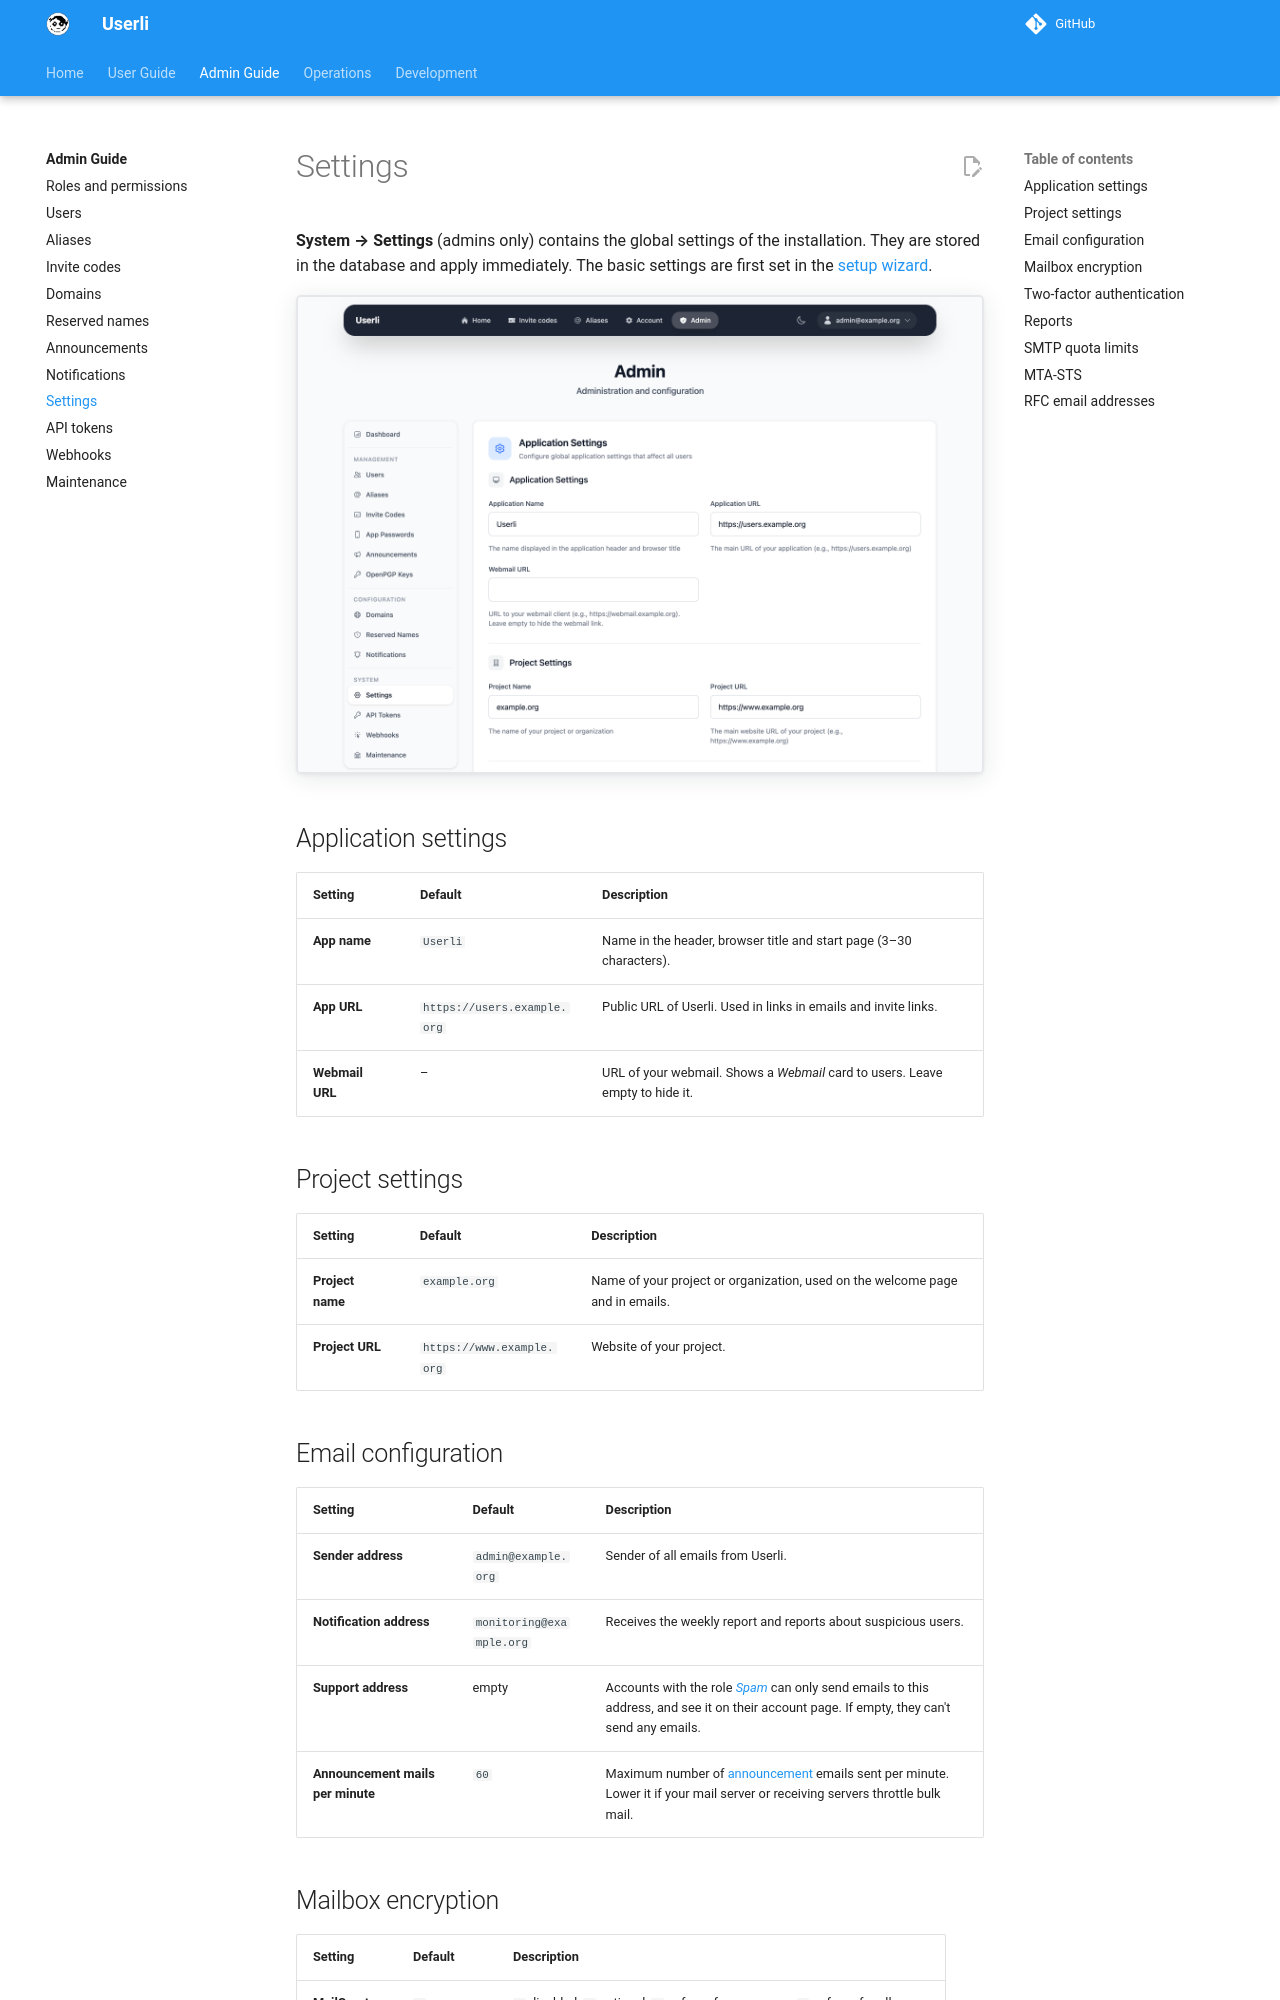

repository: systemli/userli · page: admin/settings/index.html · generator: mkdocs

# Settings

**System → Settings** (admins only) contains the global settings of the
installation. They are stored in the database and apply immediately. The
basic settings are first set in the [setup wizard](../operations/initial-setup.md#setup-wizard).

![Settings](../assets/images/admin-settings.png){class="screenshot"}

## Application settings

| Setting         | Default                     | Description |
|-----------------|-----------------------------|-------------|
| **App name**    | `Userli`                    | Name in the header, browser title and start page (3–30 characters). |
| **App URL**     | `https://users.example.org` | Public URL of Userli. Used in links in emails and invite links. |
| **Webmail URL** | –                           | URL of your webmail. Shows a *Webmail* card to users. Leave empty to hide it. |

## Project settings

| Setting          | Default                  | Description |
|------------------|--------------------------|-------------|
| **Project name** | `example.org`            | Name of your project or organization, used on the welcome page and in emails. |
| **Project URL**  | `https://www.example.org` | Website of your project. |

## Email configuration

| Setting                        | Default                  | Description |
|--------------------------------|--------------------------|-------------|
| **Sender address**             | `admin@example.org`      | Sender of all emails from Userli. |
| **Notification address**       | `monitoring@example.org` | Receives the weekly report and reports about suspicious users. |
| **Support address**            | empty                    | Accounts with the role [*Spam*](roles.md#spam) can only send emails to this address, and see it on their account page. If empty, they can't send any emails. |
| **Announcement mails per minute** | `60`                 | Maximum number of [announcement](announcements.md) emails sent per minute. Lower it if your mail server or receiving servers throttle bulk mail. |

## Mailbox encryption

| Setting       | Default | Description |
|---------------|---------|-------------|
| **MailCrypt** | `2`     | `0` disabled, `1` optional, `2` enforce for new users, `3` enforce for all users. |

![MailCrypt settings](../assets/images/admin-settings-mailcrypt.png){class="screenshot"}

See [MailCrypt](../operations/mailcrypt.md) for what the levels mean and how to
migrate existing users. Keep the default unless you know why to change it.
